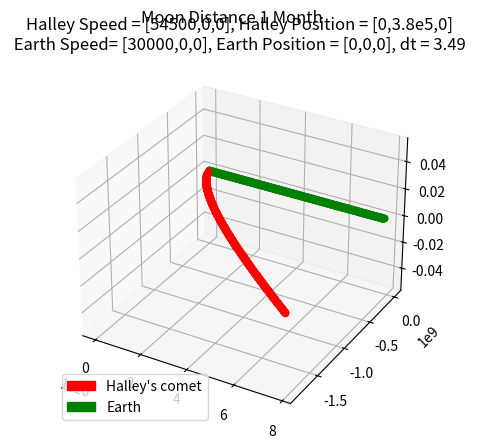

Reproduce this figure in Python.
#!/usr/bin/env python3
#
# n-body.py Solve the n-body problem using Newton
# 
# Copyright (C) 2019  Victor De la Luz (vdelaluz@enesmorelia.unam.mx)
#                      
# This program is free software: you can redistribute it and/or modify
# it under the terms of the GNU General Public License as published by
# the Free Software Foundation, either version 3 of the License, or
# (at your option) any later version.
#
# This program is distributed in the hope that it will be useful,
# but WITHOUT ANY WARRANTY; without even the implied warranty of
# MERCHANTABILITY or FITNESS FOR A PARTICULAR PURPOSE.  See the
# GNU General Public License for more details.
#
# You should have received a copy of the GNU General Public License
# along with this program.  If not, see <https://www.gnu.org/licenses/>.
import math
import matplotlib
import matplotlib.pyplot as plt
import matplotlib.patches as mpatches
from mpl_toolkits.mplot3d import Axes3D  # noqa: F401 unused import

G=6.674e-11         #m^3kg^-1s^-2
#Las unidades deben estar en metros y kilogramos
class Particle:
    
    def __init__(self, p, v, m, dt=1):
        self.p = p #position
        self.v = v #velocity
        self.m = m #mass
        self.dt = dt
        self.trajectory = [p]
        self.time = [0.0]

    def setdt(self,dt):
        self.dt = dt

    def computeR(self,p1):
        r = math.sqrt( (p1[0]-self.p[0])**2 + (p1[1]-self.p[1])**2 + (p1[2]-self.p[2])**2)
        return r

    def computeU(self,p1):
        u=[0,0,0]
        i=0
        for a,b in zip(self.p,p1):
            u[i] = b - a
            i+=1
        return u
    
    #def integrate(self,dt,p1,m1):
    def integrate(self,B):
        r = self.computeR(B.p)
        u = self.computeU(B.p)

        Vx=(G*B.m*self.dt/(r**3))*u[0]
        Vy=(G*B.m*self.dt/(r**3))*u[1]
        Vz=(G*B.m*self.dt/(r**3))*u[2]

        
        self.v[0] += Vx
        self.v[1] += Vy
        self.v[2] += Vz
        
        self.p = [self.p[0]+ (self.v[0]) *dt,self.p[1]+ (self.v[1])*dt,self.p[2]+ (self.v[2])*dt]

    def getPosition(self):
        return self.p

    def getVelocity(self):
        return self.v

    def getKineticEnergy(self):
        k= (1/2)*self.m*(math.sqrt( self.v[0]^2 +self.v[1]^2+self.v[2]^2))
        return k    

    #def integrate(self,dt,p1,m1):
    def computeV(self,B):
        r = self.computeR(B.p)
        u = self.computeU(B.p)

        Vx=(G*B.m*self.dt/(r**3))*u[0]
        Vy=(G*B.m*self.dt/(r**3))*u[1]
        Vz=(G*B.m*self.dt/(r**3))*u[2]
        #print(u)
        #print(r)
        #print((G*B.m/(r**3))*u[0],(G*B.m/(r**3))*u[1],(G*B.m/(r**3))*u[2])         
        return [Vx,Vy,Vz]


    #def integrate(self,dt,p1,m1):
    def updateV(self,v):
        self.v[0] += v[0]
        self.v[1] += v[1]
        self.v[2] += v[2]
        
    #def integrate(self,dt,p1,m1):
    def updatePosition(self,time,save):        
        self.p = [self.p[0]+ (self.v[0]) *dt,self.p[1]+ (self.v[1])*dt,self.p[2]+ (self.v[2])*dt]
        if save:
            self.time.append(time)
            self.trajectory.append(self.p)


    def getTrajectory(self):
        return self.time, self.trajectory
        
class Potential:
    
    def __init__(self, system, dt):
        self.system = system #set of Particles
        self.dt = dt #set of Particles

    def integrate(self,time,save):
        print(time/3600.0/24.0)
        for particle in self.system:
            for other in self.system:
                if other != particle:
                    velocity = particle.computeV(other)
                    particle.updateV(velocity)
        for particle in self.system:
            particle.updatePosition(time,save)

        return self.system

lenTime=3600.0*24*30  #sec EN 30 días
dt=3.49    #sec    Paso de 60 segundos


#sun = Particle([0,0,0],[0,0,0], 2e30)
#mercury = Particle([0,5.7e10,0],[47000,0,0], 3.285e23)
#venus = Particle([0, 1.1e11, 0], [35000,0,0], 4.8e24)
#earth = Particle([0, 1.5e11, 0], [30000, 0, 0], 6e24)
#mars = Particle([0.0, 2.2e11,0.0],[24000.0,0.0,0.0],2.4e24)
#jupiter=Particle([0.0, 7.7e11, 0.0] ,[13000, 0.0, 0.0],1e28) 
#saturn = Particle([0,1.4e12,0], [9000,0,0],5.7e26)
#uranus = Particle([0,2.8e12,0], [6835,0,0], 8.7e25)
#neptune = Particle([0,4.5e12,0], [5477,0,0],1e26)
#pluto = Particle ([0,3.7e12,0], [4748,0,0],1.3e22)

#def __init__(self, p, v, m, dt=1): 
earth = Particle([0, 0, 0], [30000, 0, 0], 6e24)
#4936729700 m distancia de Halley a la Tierra
##https://solarsystem.nasa.gov/asteroids-comets-and-meteors/comets/1p-halley/in-depth/#:~:text=The%20comet%27s%20closest%20approach%20to,miles%20or%204.94%20million%20kilometers
halley = Particle([0,3.8e5,0], [54500,0,0], 2.2e14)
#¿O redondeamos 4.93 a 5?
n_steps = int(lenTime/dt)


#p0=[0.001, 0.0, 0.0]  #m
#v0=[0.0, 0.0, 0.0]  #m/s
#m=1e1               #kg

#p1=[0.0, 0.0, 0.0]  #m
#v1=[0.0, 0.0, 1e-3]  #m/s
#m1=1e1               #kg



#A = Particle(p0,v0,m)
#B = Particle(p1,v1,m1)
#C = Particle( [0.0, 0.001, 0.0] , [0.0,0.0,0.0], 1e1)

#particles = [sun,mercury,venus,earth,mars,jupiter,saturn,uranus,neptune,pluto]
particles = [earth,halley]

twoBody = Potential(particles,dt)

x=[]
y=[]


skip=0
save=False
for t in range(1,n_steps):
    if skip == 1000:
        skip=0
        save=True
    system = twoBody.integrate(float(t)*dt,save)
    save=False
    skip += 1

#B.setdt(dt)
#x=[]
#y=[]
#v=[]
#a=[]
#x.append(0.0)
##y.append(B.getPosition()[0])
#y.append(B.getPosition())
#v.append(B.getVelocity()[0])
#
#print(B.getVelocity()[0])
#
#a.append(0.0)
#v1=B.getVelocity()[0]
##lastX = B.getPosition()[0]
#
##for t in range(1,100):
##    lastX = B.getPosition()[0]
##    lastV = v1
##    B.integrate(A)
##    print(B.getPosition())
##    x.append(float(t)*dt)
##    y.append(B.getPosition()[0])
##    v1=(B.getPosition()[0]-lastX)/B.dt
##    print(v1)
##    v.append(v1)
##    a.append((v1-lastV)/B.dt)
#
#for t in range(1,100):
#    B.integrate(A)
#    x.append(float(t)*dt)
#    y.append(B.getPosition())

fig = plt.figure()

ax = fig.add_subplot(111, projection='3d')

i=0
c=['g','r','b','g','r','b','g','r','b','g','r','b']
for particle in particles:
    time, trajectory = particle.getTrajectory()
    for x, y in zip(time,trajectory):
        ax.scatter(y[0], y[1], y[2], marker='o',c=c[i])
        #ax.scatter(y[0], y[1], y[2], c=c[i])
    i=i+1


# stack the plots
#lns = []
#for i in range(len(t)):
#    ln1, = ax.plot(y0[:i], y1[:i], z1[:i], 'o-', color='steelblue')
#    ln2, = ax.plot(x2[:i], y2[:i], z2[:i], 'o-', color='darkorange')
#    lns.append([ln1, ln2])

#line_ani = animation.ArtistAnimation(fig, lns, interval=100, blit=True)

    
#for point in y:
#    ax.scatter(point[0], point[1], point[2], marker='o')

#pointA=A.getPosition()
#ax.scatter(pointA[0], pointA[1], pointA[2], marker='o')

    
#fig, ax = plt.subplots(3)    
#ax[0].plot(x,y)
#ax[0].set(xlabel='time [sec]', ylabel='distance [km]',
#           title="n-body")
#ax[0].grid()
#
#ax[1].plot(x,v)
#ax[1].set(xlabel='time [sec]', ylabel='velocity [km/s]')
#ax[1].grid()
#
#ax[2].plot(x,a)
#ax[2].set(xlabel='time [sec]', ylabel='acceleration [km/s^2]')
#ax[2].grid()


plt.title('Halley Speed = [54500,0,0], Halley Position = [0,3.8e5,0]\n Earth Speed= [30000,0,0], Earth Position = [0,0,0], dt = 3.49 ')
fig.suptitle('Moon Distance 1 Month')
red_patch = mpatches.Patch(color='red', label='Halley\'s comet')
green_patch = mpatches.Patch(color='green', label='Earth')
plt.legend(handles=[red_patch,green_patch],loc='lower left')
plt.show()
